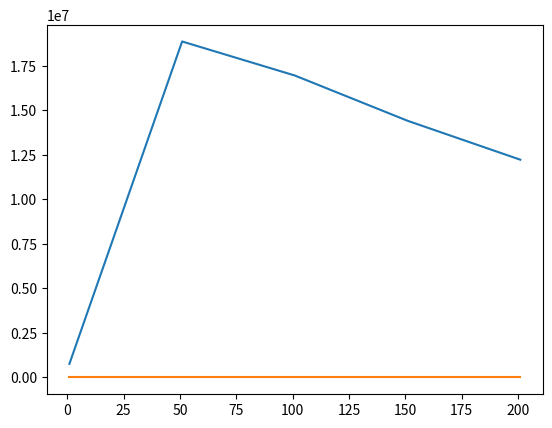

Python code for this plot:
import random
import time
import matplotlib.pyplot as plt

def create_mat(m,n):
    mat=[]
    for i in range(m):
        for j in range(n):
            mat.append(random.random())
    return mat

def mul_mat(a,b,m,n,p):
    c=[]
    for i in range(m*p):
        c.append(0)
    for i in range(m):
        for j in range(p):
            for k in range(n):
                c[i*p+j]+=a[i*n+k]*b[k*p+j]
    return c

def benchmark(n):
    times=[]
    total=0
    dim=[]
    flops=[]
    for i in range(1,n,50):
        a=create_mat(i,i)
        b=create_mat(i,i)
        
        start=time.time()
        c = mul_mat(a,b,i,i,i)
        end=time.time()
        total+=end-start

        tflops=2*i**3/total


        times.append(end-start)
        dim.append(i)
        flops.append(tflops)
    
    plt.plot(dim,flops)
    plt.show()
    plt.plot(dim,times)
    plt.show()


m = 2
n = 4
k = 2
a=create_mat(m, n)
b=create_mat(n, k)
c=mul_mat(a,b,m, n, k)
print(c)

import numpy as np
a1 = np.array(a).reshape(m, n)
b1 = np.array(b).reshape(n, k)
c1 = np.matmul(a1, b1).flatten()


benchmark(250)